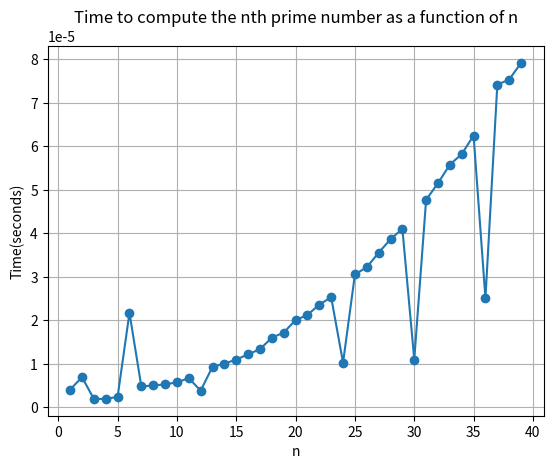

The matplotlib source for this figure:
def find_pythagorean_triplet(n):
    for a in range(1, n):
        for b in range(a+1, n):
            c = n - a - b
            if a*a + b*b == c*c:
                return a, b, c
    return None

n = 1000
triplet = find_pythagorean_triplet(n)
if triplet:
    print(f"A Pythagorean triplet for n = {n} is {triplet}")
else:
    print(f"No Pythagorean triplet found for n = {n}")

import time
import matplotlib.pyplot as plt
# Measure the time it takes to compute the smallest multiple for different values
times = []
ns = list(range(1, 40))  # You can increase this range

for n in ns:
    start_time = time.time()
    find_pythagorean_triplet(n)  # can change here for different plot
    end_time = time.time()
    times.append(end_time - start_time)

plt.plot(ns, times, marker='o')
plt.xlabel('n')
plt.ylabel('Time(seconds)')
plt.title('Time to compute the nth prime number as a function of n')
plt.grid(True)
plt.show()